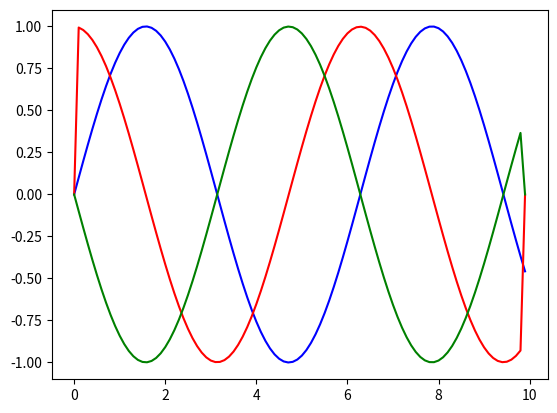

Source code (Python):
import numpy as np
import matplotlib.pyplot as plt
import math

def f1(x):
    return math.sin(x)

def derivada(fMd,fmd,dx):
    return (fMd-fmd)/(2*dx)

def seg_derivada(fMd,fmd,f,dx):
    return (fMd-2*f+fmd)/(dx*dx)

dx=1e-1

N=100

x_val = []

for i in range(N):
    x_val.append(dx*i)

y_val = []

for x in x_val:
    y_val.append(f1(x))

f_prim = []
f_prim.append(0)
for i in range(1,N-1):
    f_prim.append(derivada(y_val[i+1],y_val[i-1],dx))

f_prim.append(0)

f_dprim = []
f_dprim.append(0)
for i in range(1,N-1):
    f_dprim.append(seg_derivada(y_val[i+1],y_val[i-1],y_val[i],dx))

f_dprim.append(0)



plt.plot(x_val,y_val,color='blue')
plt.plot(x_val,f_prim,color='red')
plt.plot(x_val,f_dprim,color='green')
plt.show()
